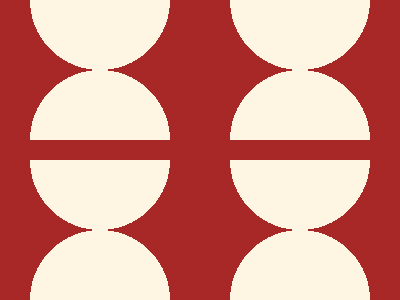

Write a web page that renders exactly this picture using CSS.

<!-- 99.9% match, 297 characters -->
<p><p><p><p><style>&{background:#A82828;body{margin:0 30;display:flex;flex-flow:row wrap;gap:20px 60px;*{width:140;height:140;background-image:radial-gradient(circle at 70px 70px,#FEF6E2 0 70px,#0000 70px);background-size:140px 140px;background-repeat:repeat-y;background-position:0 70px;margin:0}
